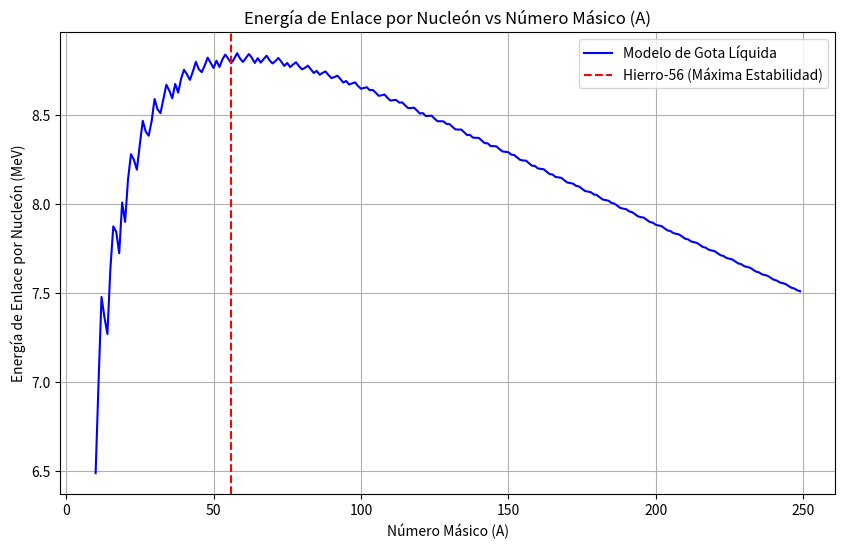

Reproduce this figure in Python.
%matplotlib inline
import numpy as np
import matplotlib.pyplot as plt

# Constantes de la fórmula semiempírica (MeV)
aV = 15.67
aS = 17.23
aC = 0.714
aA = 23.29
aP = 11.2

def binding_energy(A, Z):
    # Términos
    vol = aV * A
    surf = aS * A**(2/3)
    coul = aC * Z**2 / (A**(1/3))
    asym = aA * (A - 2*Z)**2 / A
    
    # Emparejamiento
    N = A - Z
    if Z % 2 == 0 and N % 2 == 0:
        pairing = aP / np.sqrt(A)
    elif Z % 2 != 0 and N % 2 != 0:
        pairing = -aP / np.sqrt(A)
    else:
        pairing = 0
        
    B = vol - surf - coul - asym + pairing
    return B

# Aproximación para el Z más estable para un A dado
A_vals = np.arange(10, 250)
Z_stable = A_vals / (2 + (aC / (2 * aA)) * A_vals**(2/3))
Z_vals = np.round(Z_stable)

B_per_A = [binding_energy(A, Z) / A for A, Z in zip(A_vals, Z_vals)]

plt.figure(figsize=(10, 6))
plt.plot(A_vals, B_per_A, 'b-', label='Modelo de Gota Líquida')
plt.axvline(x=56, color='r', linestyle='--', label='Hierro-56 (Máxima Estabilidad)')
plt.title('Energía de Enlace por Nucleón vs Número Másico (A)')
plt.xlabel('Número Másico (A)')
plt.ylabel('Energía de Enlace por Nucleón (MeV)')
plt.grid(True)
plt.legend()
plt.show()
